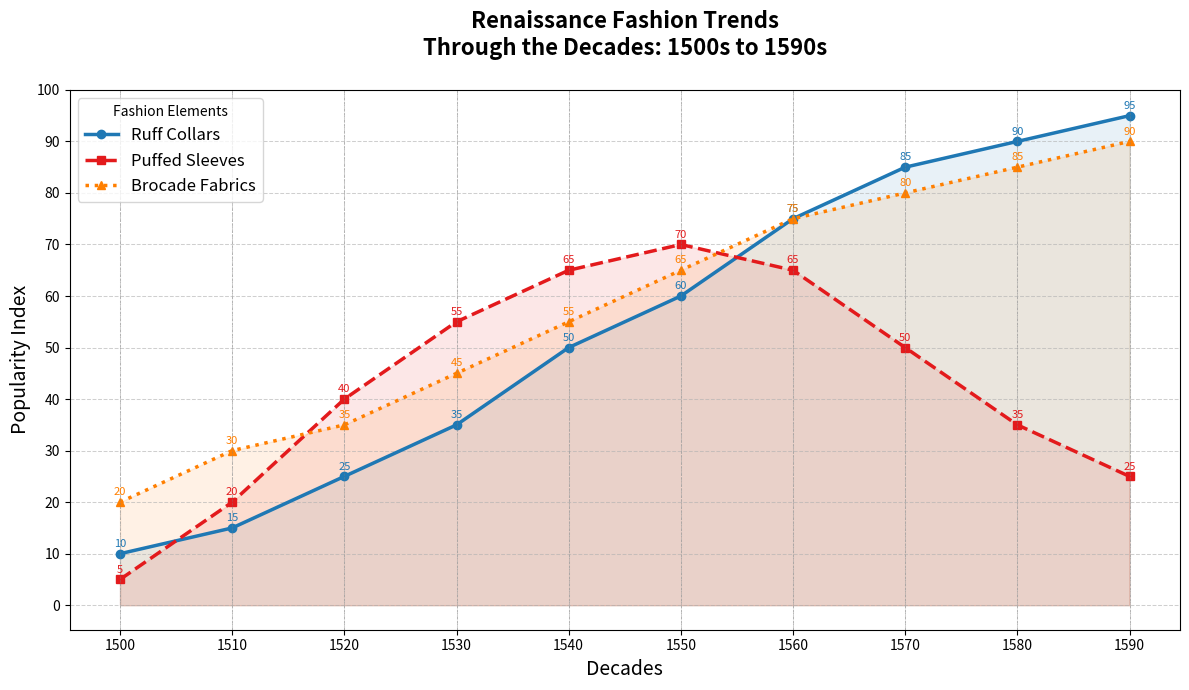

Generate this figure with matplotlib:
import matplotlib.pyplot as plt
import numpy as np

decades = np.arange(1500, 1600, 10)
ruff_collars = [10, 15, 25, 35, 50, 60, 75, 85, 90, 95]
puffed_sleeves = [5, 20, 40, 55, 65, 70, 65, 50, 35, 25]
brocade_fabrics = [20, 30, 35, 45, 55, 65, 75, 80, 85, 90]

fig, ax = plt.subplots(figsize=(12, 7))

# Shuffled color assignment
colors = ['#e31a1c', '#ff7f00', '#1f78b4']

ax.plot(decades, ruff_collars, marker='o', linestyle='-', color=colors[2], linewidth=2.5, label='Ruff Collars')
ax.fill_between(decades, ruff_collars, color=colors[2], alpha=0.1)

ax.plot(decades, puffed_sleeves, marker='s', linestyle='--', color=colors[0], linewidth=2.5, label='Puffed Sleeves')
ax.fill_between(decades, puffed_sleeves, color=colors[0], alpha=0.1)

ax.plot(decades, brocade_fabrics, marker='^', linestyle=':', color=colors[1], linewidth=2.5, label='Brocade Fabrics')
ax.fill_between(decades, brocade_fabrics, color=colors[1], alpha=0.1)

for decade in decades:
    ax.axvline(x=decade, color='gray', linestyle='--', linewidth=0.5, alpha=0.5)

for i, (decade, rc, ps, bf) in enumerate(zip(decades, ruff_collars, puffed_sleeves, brocade_fabrics)):
    ax.annotate(str(rc), (decade, rc), textcoords="offset points", xytext=(0, 5), ha='center', fontsize=8, color=colors[2])
    ax.annotate(str(ps), (decade, ps), textcoords="offset points", xytext=(0, 5), ha='center', fontsize=8, color=colors[0])
    ax.annotate(str(bf), (decade, bf), textcoords="offset points", xytext=(0, 5), ha='center', fontsize=8, color=colors[1])

ax.set_title('Renaissance Fashion Trends\nThrough the Decades: 1500s to 1590s', fontsize=16, fontweight='bold', y=1.05)
ax.set_xlabel('Decades', fontsize=14)
ax.set_ylabel('Popularity Index', fontsize=14)
ax.set_xticks(decades)
ax.set_yticks(np.arange(0, 101, 10))
ax.grid(which='major', axis='both', linestyle='--', linewidth=0.75, alpha=0.6)
ax.legend(title='Fashion Elements', loc='upper left', fontsize=12)

fig.tight_layout()
plt.show()
